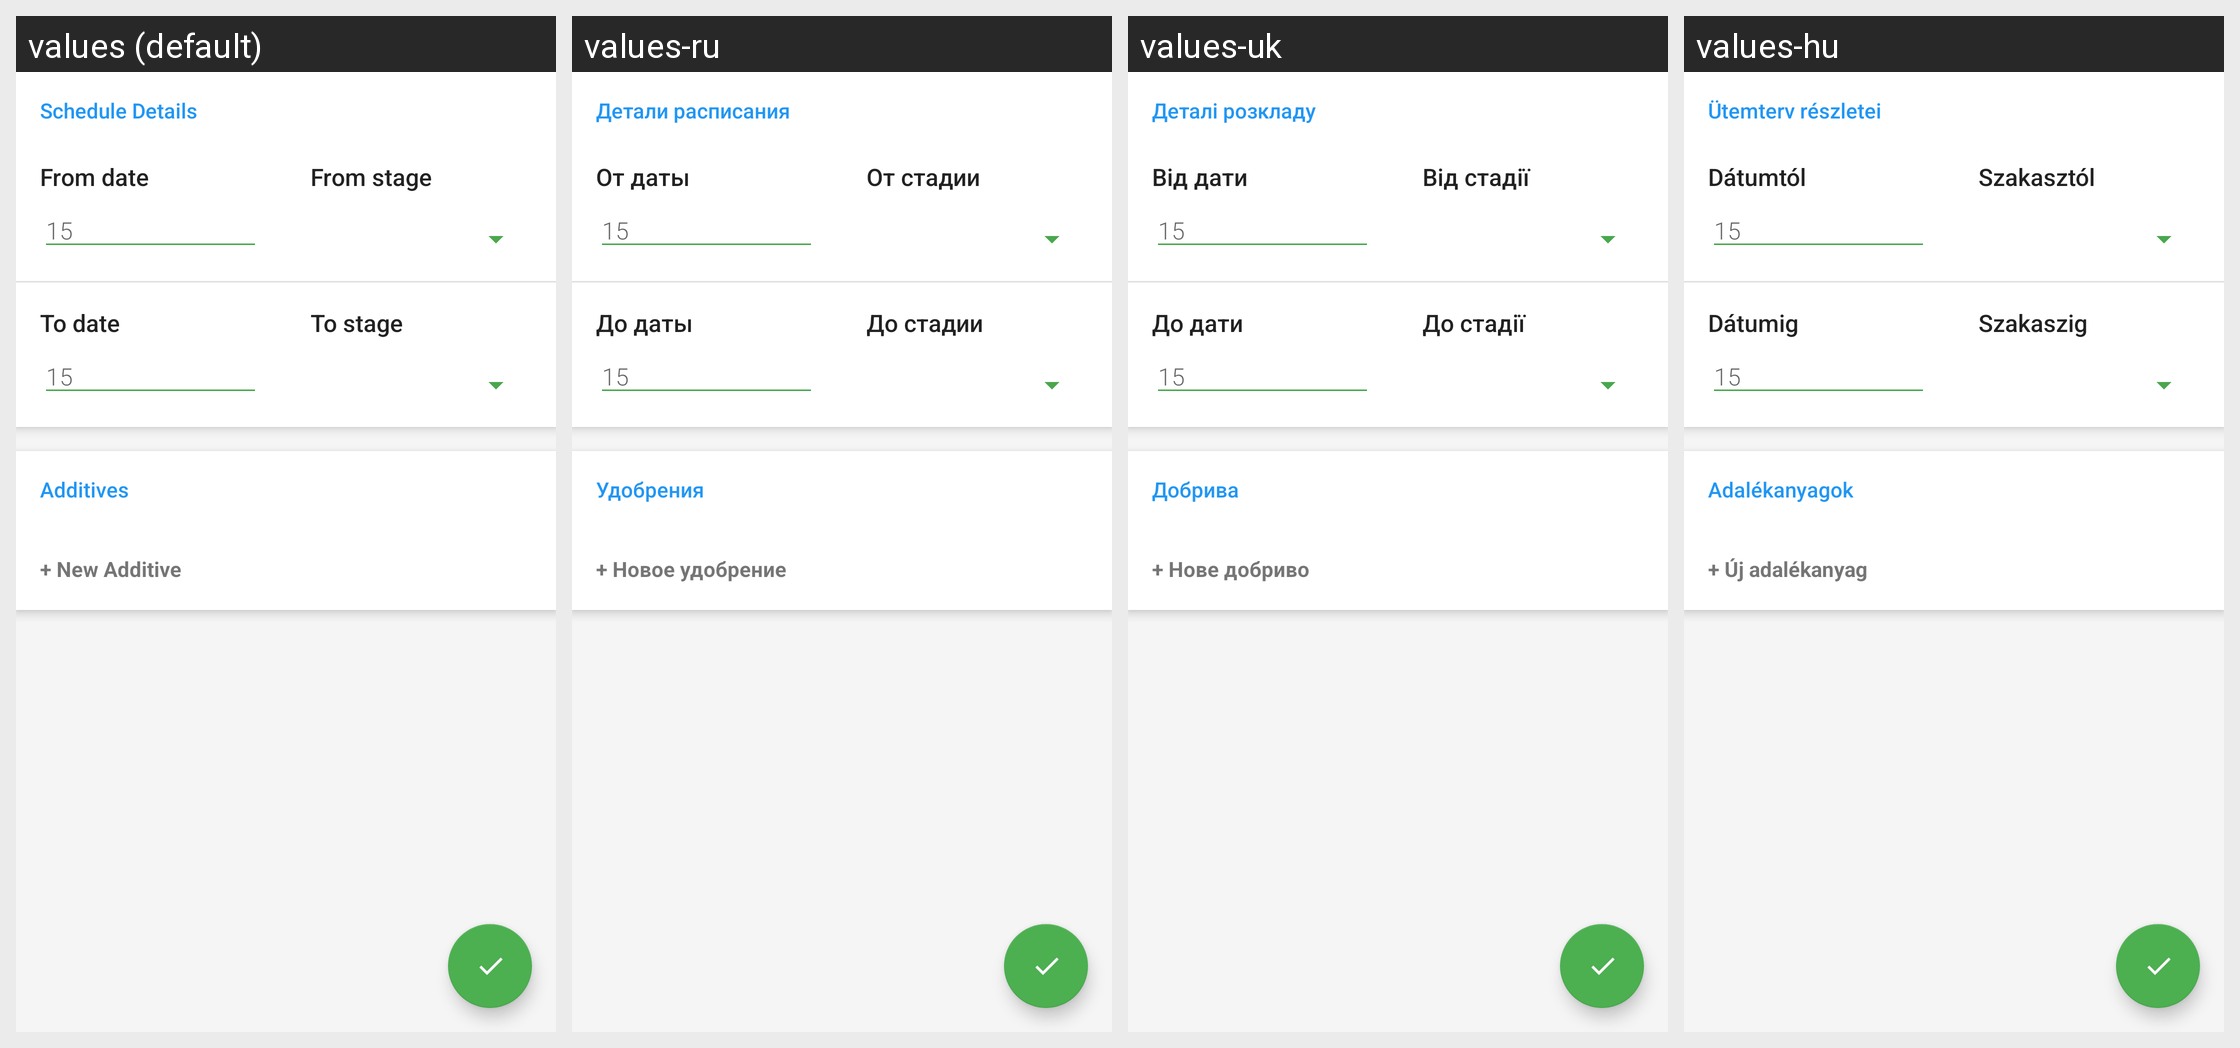

The Android screen above is rendered under several locales of the same app. Produce the string resources it draws, with the default and per-locale values.
Android screen res/layout/schedule_date_details_view.xml rendered under 4 locales, left to right: values (default), values-ru, values-uk, values-hu. Device: Nexus 5 (rendered at 1080×1920; each locale shown at half size, 540×960, under a caption strip naming it); theme AppTheme.
Other locales in the repository, not shown: values-cs-rCZ, values-de-rDE, values-en, values-es, values-fr, values-it-rIT, values-nb, values-nl-rNL, values-sl-rSI, values-zh-rTW.
Strings drawn on this screen, with the default value and each locale's value (text and hints the layout hard-codes, and strings that could not be matched under every locale, appear in the picture but are not listed):

schedule_details_title
  values: Schedule Details
  values-ru: Детали расписания
  values-uk: Деталі розкладу
  values-hu: Ütemterv részletei

from_date
  values: From date
  values-ru: От даты
  values-uk: Від дати
  values-hu: Dátumtól

from_stage
  values: From stage
  values-ru: От стадии
  values-uk: Від стадії
  values-hu: Szakasztól

to_date
  values: To date
  values-ru: До даты
  values-uk: До дати
  values-hu: Dátumig

to_stage
  values: To stage
  values-ru: До стадии
  values-uk: До стадії
  values-hu: Szakaszig

additives
  values: Additives
  values-ru: Удобрения
  values-uk: Добрива
  values-hu: Adalékanyagok

new_additive
  values: + New Additive
  values-ru: + Новое удобрение
  values-uk: + Нове добриво
  values-hu: + Új adalékanyag
